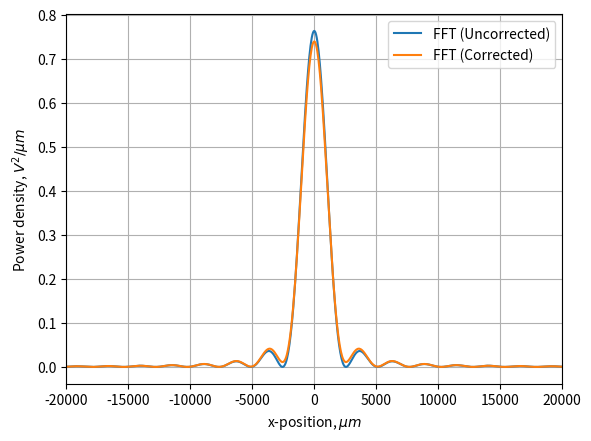

The script that saved this image: (Note: this script raises an exception after producing the figure.)
#program for task 3 by sdat2 drawing on
# http://kmdouglass.github.io/posts/approximating-diffraction-patterns-of-rectangular-apertures-with-the-fft.html
# Usage 3_Task3.py [number of bins] [wavelength] [slit width] [Apperture Width]
# [propogation distance (microns)] [ x limit]

import numpy as np
import matplotlib.pyplot as plt
from scipy.fftpack import fft
from scipy.fftpack import fftshift, ifftshift
import sys

#The sinc function
def sinc(x):
    if (x != 0): # Prevent divide-by-zero
        return np.sin(np.pi * x) / (np. pi * x)
    else:
        return 1
sinc = np.vectorize(sinc)

#globals
amplitude    = 1     # Volt / sqrt(micron)
slitWidth    = 2000     # microns
wavelength   = 0.5 # microns
propDistance = 10*10**6 # microns (= 10 m)
bins = 2048
AppertureWidth = 100000 # microns
m=8
s=100
sinusoidal=False
plt_theory=False
x_lim = 20000

#redefine by Command Line
if len(sys.argv)>1: bins = int(sys.argv[1])
if len(sys.argv)>2: wavelength = float(sys.argv[2])
if len(sys.argv)>3: slitWidth = float(sys.argv[3])
if len(sys.argv)>4: AppertureWidth = int(sys.argv[4])
if len(sys.argv)>5: propDistance = float(sys.argv[5])
if len(sys.argv)>6: x_lim  = float(sys.argv[6])

# Create Space
x     = np.linspace(-AppertureWidth/2, AppertureWidth/2, num = bins)
field = np.zeros(x.size, dtype='complex128') # Field complex
newfield = np.zeros(x.size,dtype='complex128')

# Changes Phase
def phase(x):
    return m/2*np.sin(2*np.pi*x/s)
for i in range(len(x)):
    if x[i] > -slitWidth / 2 and x[i] <= slitWidth / 2:
        if sinusoidal:
            field[i] = amplitude*(np.cos(phase(x[i])) + np.sin(phase(x[i]))*1j)
        else:
            field[i]=amplitude + 0j
        newfield[i]=field[i]*np.exp(1j*np.pi*(x[i]**2)/(wavelength*propDistance))


#creates an apperture of the correct width and amp of 1
dx = x[1] - x[0] # Spatial sampling period, microns
fS = 1 / dx      # Spatial sampling frequency, units are inverse microns
f  = (fS / x.size) * np.arange(0, x.size, step = 1) # a frequency type vector

###########ACTUAL FFT#####################
diffractedField = dx * np.fft.fft(field) # take the FFT of the apperture function
newdiffractedField = dx * np.fft.fft(newfield)
# fftshift uses the symmetry of the appeture to get rid of negative part

####### Rescaling ##########
xPrime   = np.hstack((f[-int((f.size/2)):] - fS, f[0:int(f.size/2)])) * wavelength * propDistance
IntensTheory = amplitude / (wavelength * propDistance) * \
    (slitWidth * sinc(xPrime * slitWidth / wavelength / propDistance))**2
IntensFFT    = np.fft.fftshift(diffractedField * np.conj(diffractedField))\
               / wavelength / propDistance
newIntensFFT = np.fft.fftshift(newdiffractedField * np.conj(newdiffractedField))\
               / wavelength / propDistance

####### Plotting #########
plt.plot(xPrime, np.abs(IntensFFT), label = 'FFT (Uncorrected)')
plt.plot(xPrime, np.abs(newIntensFFT), label = 'FFT (Corrected)')
if plt_theory: plt.plot(xPrime, IntensTheory, label = 'Simple slit of equal width')
plt.xlim((-x_lim , x_lim))
plt.xlabel(r'x-position, $\mu m$')
plt.ylabel(r'Power density, $V^2 / \mu m$')
plt.grid(True)
plt.legend()
plt.savefig('Task3_Output/Task3_lam='+str(wavelength)+'_d='+str(slitWidth)+'_D='\
            +str(propDistance)+'_microns.pdf')
